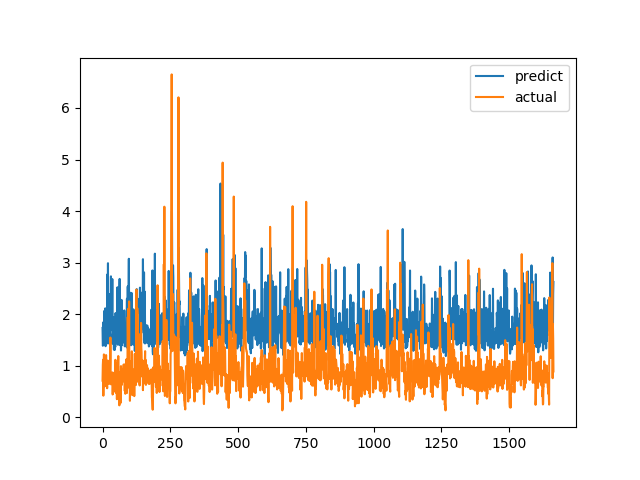

Data behind this chart, as committed beside it:
predict, actual
1.733, 0.7094
1.387, 1.015
1.398, 1.116
1.843, 0.4183
1.424, 1.002
1.526, 1.219
2.061, 1.143
1.811, 0.6528
1.456, 0.6747
1.742, 0.601
2.112, 0.6695
1.379, 0.6538
1.408, 0.7814
1.405, 1.206
1.432, 0.8469
1.462, 0.8286
1.747, 0.6482
1.741, 0.5624
2.773, 0.7183
1.759, 1.1
2.988, 0.9542
1.433, 0.729
1.457, 0.6694
1.443, 0.8631
1.986, 0.6465
1.734, 0.8223
2.391, 0.9236
1.682, 0.8301
1.44, 1.067
2.024, 1.546
1.879, 0.6827
2.734, 0.6386
1.703, 0.6464
2.069, 0.6881
1.796, 0.7274
1.714, 0.65
2.681, 0.8694
1.427, 0.4409
1.619, 0.4519
1.568, 0.7575
1.655, 0.4952
1.763, 0.6851
1.311, 0.7244
1.943, 0.8654
1.64, 0.74
1.306, 0.8071
1.418, 0.8204
1.363, 1.114
2.021, 1.109
1.832, 0.4751
1.759, 1.039
1.433, 0.9458
1.72, 0.7878
1.462, 0.3505
1.73, 0.9368
2.521, 0.9868
1.747, 0.647
1.405, 1.03
2.052, 1.187
1.796, 0.9329
... 1,604 more rows
